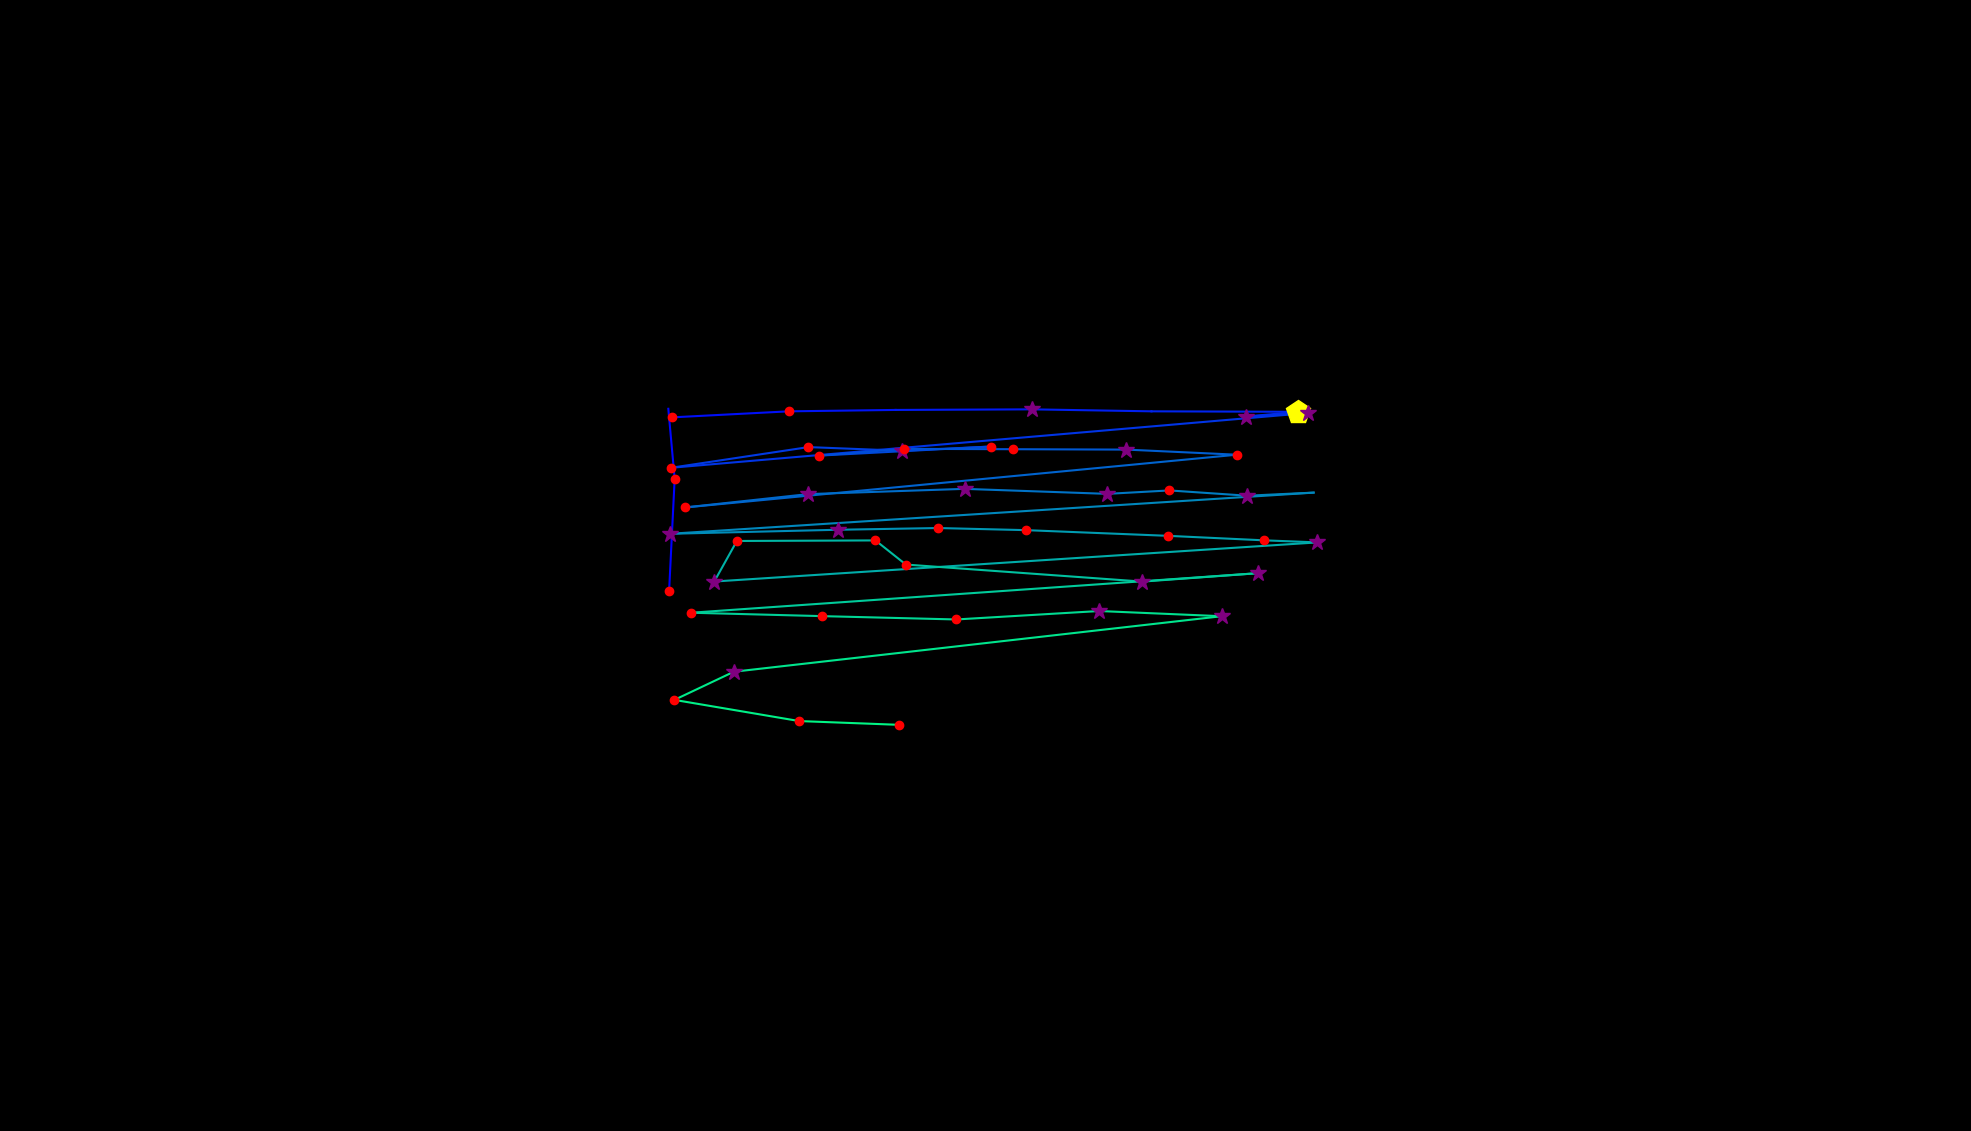

The table this chart was drawn from, first rows:
, fixation_id, timestamp, avg_gaze_x, avg_gaze_y, duration
0, 147.0, 42432, 869, 701.9, 204.9
1, 148.0, 42673, 876.2, 847, 192.8
2, 149.0, 42902, 867.9, 937.9, 0.0
3, 155.0, 44468, 872.9, 926.8, 180.8
4, 156.0, 44685, 1024, 934.6, 216.9
5, 157.0, 44926, 1163, 936.4, 96.41
6, 158.0, 45191, 1340, 937.2, 301.3
7, 159.0, 45625, 1495, 934.6, 96.41
8, 160.0, 46155, 1686, 934, 518.2
9, 161.0, 46698, 1619, 927.9, 265.1
10, 162.0, 46987, 1699, 932.5, 253.1
11, 163.0, 47348, 871.6, 861.3, 168.7
12, 164.0, 47577, 1050, 888.2, 192.8
13, 165.0, 47794, 1172, 883.4, 325.4
14, 166.0, 48144, 1287, 888.9, 120.5
15, 167.0, 48288, 1064, 877.1, 229
16, 168.0, 48541, 1174, 885.9, 168.7
17, 169.0, 48746, 1315, 885.4, 229
18, 170.0, 49011, 1463, 884.9, 289.2
19, 171.0, 49325, 1606, 878.3, 192.8
20, 172.0, 49759, 889.2, 809.7, 192.8
21, 173.0, 49976, 1049, 827.1, 397.7
22, 174.0, 50445, 1253, 833.9, 253.1
23, 175.0, 50723, 1438, 827.5, 373.6
24, 176.0, 51120, 1519, 831.9, 156.7
25, 177.0, 51301, 1620, 825, 289.2
26, 178.0, 51614, 1706, 829.1, 108.5
27, 179.0, 51819, 870.3, 775.6, 253.1
28, 180.0, 52121, 1089, 780.8, 289.2
29, 181.0, 52446, 1218, 783.1, 156.7
30, 182.0, 52639, 1333, 780.3, 156.7
31, 183.0, 52856, 1517, 772.9, 120.5
32, 184.0, 53036, 1642, 767.1, 216.9
33, 185.0, 53326, 1711, 764.4, 265.1
34, 186.0, 53675, 927.6, 713.6, 301.3
35, 187.0, 54001, 957, 766.3, 156.7
36, 188.0, 54242, 1137, 767, 144.6
37, 189.0, 54410, 1176, 735.6, 132.6
38, 190.0, 54567, 1484, 713.5, 385.6
39, 191.0, 54977, 1634, 724.5, 289.2
40, 192.0, 55435, 897.6, 673.1, 229
41, 193.0, 55688, 1067, 668.7, 168.7
42, 194.0, 55905, 1242, 664.3, 156.7
43, 195.0, 56097, 1428, 675.3, 253.1
44, 196.0, 56375, 1587, 668.5, 277.2
45, 197.0, 56748, 953, 596.5, 301.3
46, 198.0, 57074, 875.8, 559.9, 168.7
47, 199.0, 57290, 1038, 532.4, 144.6
48, 200.0, 57471, 1168, 527.5, 168.7
